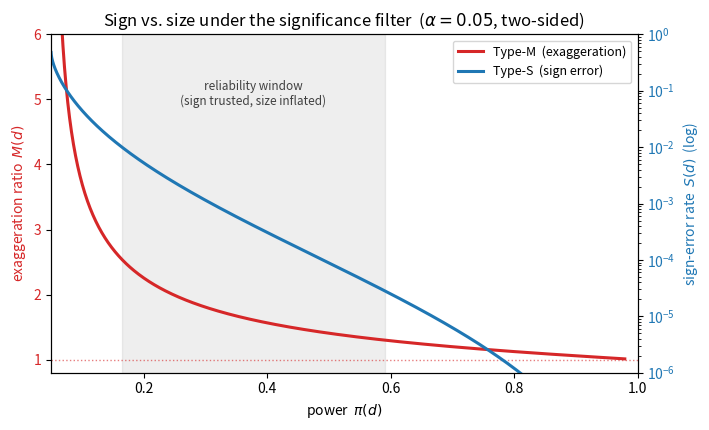

Generate this figure with matplotlib: (Note: this script raises an exception after producing the figure.)
"""
Sign vs. size in the significance filter.

Model: a two-sided z-test at level alpha, critical value c = Phi^{-1}(1 - alpha/2).
The observed standardized estimate is Z ~ N(d, 1) with true standardized effect
d = theta/SE > 0 (WLOG positive). Conditioning on "significant" means |Z| > c.

Two selection-induced error summaries (Gelman & Carlin 2014):
  Type-M (exaggeration ratio):  M(d) = E[|Z| | |Z|>c] / d
  Type-S (sign-error rate):     S(d) = P(Z < -c | |Z|>c)

This script:
  1. Verifies the closed forms for M(d) and S(d) against Monte Carlo.
  2. Verifies the low-power asymptotic law  M(d) ~ r(c)/d,  r(c)=phi(c)/Phi(-c).
  3. Locates the "reliability window": the band of power over which S(d) < 0.01
     while M(d) > 1.3, and reports its endpoints.
  4. Produces two figures.

Everything is deterministic given the seed.
"""

import numpy as np
from scipy.stats import norm
from scipy.optimize import brentq
import matplotlib
matplotlib.use("Agg")
import matplotlib.pyplot as plt

rng = np.random.default_rng(20260727)

alpha = 0.05
c = norm.ppf(1 - alpha / 2)            # 1.959963...
phi = norm.pdf
Phi = norm.cdf


# ---------------------------------------------------------------------------
# Closed forms
# ---------------------------------------------------------------------------
def power(d):
    """Two-sided power at standardized effect d."""
    return Phi(d - c) + Phi(-d - c)

def typeM(d):
    """Exaggeration ratio M(d) = E[|Z| | |Z|>c] / d, closed form."""
    pw = power(d)
    num = d * (Phi(d - c) - Phi(-c - d)) + (phi(c - d) + phi(c + d))
    return (num / pw) / d

def typeS(d):
    """Sign-error rate S(d) = P(Z<-c | |Z|>c), closed form."""
    return Phi(-c - d) / power(d)

def cond_absZ_mean(d):
    """E[|Z| | |Z|>c], closed form (the numerator of Type-M times d)."""
    pw = power(d)
    return (d * (Phi(d - c) - Phi(-c - d)) + (phi(c - d) + phi(c + d))) / pw

def r_of_c(c):
    """Inverse Mills ratio at the critical value: phi(c)/Phi(-c)."""
    return phi(c) / Phi(-c)


# ---------------------------------------------------------------------------
# 1. Monte-Carlo check of the closed forms
# ---------------------------------------------------------------------------
print("=" * 70)
print(f"alpha = {alpha}, two-sided critical value c = {c:.6f}")
print(f"inverse Mills ratio at c:  r(c) = phi(c)/Phi(-c) = {r_of_c(c):.6f}")
print("=" * 70)

N = 20_000_000
print("\n[1] Monte-Carlo verification of closed forms (N = %d draws/effect):" % N)
print(f"{'d':>6} {'power':>8} {'M_exact':>9} {'M_MC':>9} {'S_exact':>10} {'S_MC':>11}")
for d in [0.5, 1.0, 1.5, 2.0, 2.8]:
    Z = rng.normal(d, 1.0, size=N)
    sig = np.abs(Z) > c
    M_mc = np.abs(Z[sig]).mean() / d
    S_mc = np.mean(Z[sig] < -c)
    print(f"{d:6.2f} {power(d):8.4f} {typeM(d):9.4f} {M_mc:9.4f} "
          f"{typeS(d):10.5f} {S_mc:11.6f}")


# ---------------------------------------------------------------------------
# 2. Low-power asymptotic  M(d) ~ r(c)/d
# ---------------------------------------------------------------------------
print("\n[2] Low-power asymptotic  M(d) * d  ->  r(c) = %.6f  as d -> 0:" % r_of_c(c))
print(f"{'d':>8} {'power':>9} {'M(d)*d':>10} {'ratio to r(c)':>14}")
for d in [0.5, 0.2, 0.1, 0.05, 0.02, 0.01]:
    Md = typeM(d) * d
    print(f"{d:8.3f} {power(d):9.4f} {Md:10.5f} {Md / r_of_c(c):14.5f}")


# ---------------------------------------------------------------------------
# 3. The reliability window:  S(d) < eps_S  AND  M(d) > 1 + eps_M
# ---------------------------------------------------------------------------
eps_S = 0.01     # sign-error rate below 1%
thr_M = 1.30     # magnitude inflated by more than 30%

# S is increasing as d decreases; find d where S(d) = eps_S.
d_lo = brentq(lambda d: typeS(d) - eps_S, 0.2, 6.0)       # S(d_lo) = eps_S
# M is decreasing in d; find d where M(d) = thr_M.
d_hi = brentq(lambda d: typeM(d) - thr_M, 0.2, 6.0)       # M(d_hi) = thr_M

print("\n[3] Reliability window  {S(d) < %.2f  and  M(d) > %.2f}:" % (eps_S, thr_M))
print(f"    lower edge (S = {eps_S}):  d = {d_lo:.4f},  power = {power(d_lo):.4f},"
      f"  M = {typeM(d_lo):.4f}")
print(f"    upper edge (M = {thr_M}):  d = {d_hi:.4f},  power = {power(d_hi):.4f},"
      f"  S = {typeS(d_hi):.6f}")
print(f"    => window in POWER: ({power(d_lo):.3f}, {power(d_hi):.3f})")

# A table of headline (power -> M, S) pairs.
print("\n    Headline pairs:")
print(f"{'power':>8} {'d':>7} {'M (exaggeration)':>18} {'S (sign error)':>16}")
for pw_target in [0.05001, 0.10, 0.20, 0.50, 0.80]:
    if pw_target <= alpha:
        d_star = 1e-6
    else:
        d_star = brentq(lambda d: power(d) - pw_target, 1e-6, 10.0)
    print(f"{power(d_star):8.3f} {d_star:7.3f} {typeM(d_star):18.3f} "
          f"{typeS(d_star):16.5f}")


# ---------------------------------------------------------------------------
# 4. Figures
# ---------------------------------------------------------------------------
dd = np.linspace(0.02, 4.0, 800)
pw = power(dd)
M = typeM(dd)
S = typeS(dd)

# Fig 1: M and S vs power, window shaded.
fig, ax1 = plt.subplots(figsize=(7.2, 4.4))
order = np.argsort(pw)
ax1.plot(pw[order], M[order], color="C3", lw=2.2, label="Type-M  (exaggeration)")
ax1.axhline(1.0, color="C3", ls=":", lw=1, alpha=0.6)
ax1.set_xlabel("power  $\\pi(d)$")
ax1.set_ylabel("exaggeration ratio  $M(d)$", color="C3")
ax1.tick_params(axis="y", labelcolor="C3")
ax1.set_ylim(0.8, 6.0)
ax1.set_xlim(alpha, 1.0)

ax2 = ax1.twinx()
ax2.plot(pw[order], S[order], color="C0", lw=2.2, label="Type-S  (sign error)")
ax2.set_ylabel("sign-error rate  $S(d)$  (log)", color="C0")
ax2.tick_params(axis="y", labelcolor="C0")
ax2.set_yscale("log")
ax2.set_ylim(1e-6, 1.0)

# Shade the reliability window (in power).
ax1.axvspan(power(d_lo), power(d_hi), color="grey", alpha=0.13, zorder=0)
ax1.text(0.5 * (power(d_lo) + power(d_hi)), 5.3,
         "reliability window\n(sign trusted, size inflated)",
         ha="center", va="top", fontsize=8.5, color="0.25")

ax1.set_title("Sign vs. size under the significance filter  ($\\alpha=0.05$, two-sided)")
lines = ax1.get_lines()[:1] + ax2.get_lines()[:1]
ax1.legend(lines, [l.get_label() for l in lines], loc="upper right", fontsize=9)
fig.tight_layout()
fig.savefig("figs/sign_vs_size.png", dpi=150)
plt.close(fig)

# Fig 2: low-power asymptotic  M(d)*d -> r(c).
fig, ax = plt.subplots(figsize=(7.2, 4.0))
dsmall = np.linspace(0.01, 2.0, 500)
ax.plot(dsmall, typeM(dsmall) * dsmall, color="C2", lw=2.2,
        label="$M(d)\\,d$  (exact)")
ax.axhline(r_of_c(c), color="k", ls="--", lw=1.4,
           label="$r(c)=\\varphi(c)/\\Phi(-c)=%.3f$" % r_of_c(c))
ax.set_xlabel("true standardized effect  $d$")
ax.set_ylabel("$M(d)\\,d$")
ax.set_title("Low-power law: the exaggeration blows up as $r(c)/d$")
ax.set_xlim(0, 2.0)
ax.legend(loc="lower right", fontsize=9)
fig.tight_layout()
fig.savefig("figs/asymptotic.png", dpi=150)
plt.close(fig)

print("\nWrote figs/sign_vs_size.png and figs/asymptotic.png")
print("Done.")
